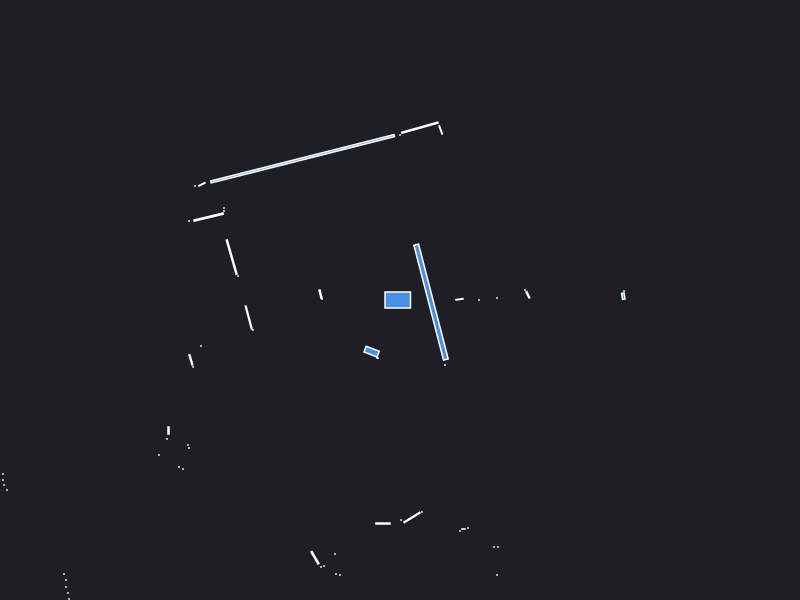

Values plotted in this chart, from the file beside it:
0.000000	0.000000	0.049500
2.24	0.09	0.000441
2.233	0.03797	0.004566
1.279	0.052	0.004872
1.25	0.1	0.000441
0.79	0.000000	0.000441
0.97	0.02	0.000441
0.5947	0.007100	0.003099
0.4072	1.701	0.005528
0.199	1.724	0.04987
0.000000	1.65	0.000441
-0.9743	1.412	0.934
-1.981	1.157	0.004428
-2.05	1.14	0.000441
-1.76	0.92	0.000441
-1.76	0.89	0.000441
-1.914	0.8294	0.03171
-2.11	0.79	0.000441
-1.683	0.4291	0.04601
-1.62	0.24	0.000441
-0.7947	0.05882	0.005057
-0.78	0.01	0.000441
-1.513	-0.1757	0.02215
-1.47	-0.3	0.000441
-1.99	-0.46	0.000441
-2.091	-0.5988	0.007135
-2.07	-0.67	0.000441
-6.78	-2.39	0.000441
-6.76	-2.48	0.000441
-6.73	-2.56	0.000441
-6.7	-2.65	0.000441
-3.97	-1.74	0.000441
-3.97	-1.8	0.000441
-3.96	-1.85	0.000441
-3.93	-1.9	0.000441
-2.315	-1.305	0.002700
-2.33	-1.39	0.000441
-2.41	-1.55	0.000441
-2.12	-1.45	0.000441
-2.11	-1.48	0.000441
-2.21	-1.67	0.000441
-2.17	-1.69	0.000441
-3.36	-2.74	0.000441
-3.34	-2.8	0.000441
-3.34	-2.87	0.000441
-3.32	-2.93	0.000441
-3.31	-2.99	0.000441
-3.3	-3.06	0.000441
-3.29	-3.13	0.000441
-3.29	-3.21	0.000441
-4.56	-4.67	0.000441
-4.4	-4.62	0.000441
-4.27	-4.59	0.000441
-4.15	-4.58	0.000441
-3.24	-4.38	0.000441
-0.2839	-0.5162	0.02197
-0.23	-0.58	0.000441
-0.22	-0.58	0.000441
-0.8503	-2.577	0.01445
-0.79	-2.67	0.000441
-0.76	-2.66	0.000441
... 24 more rows
